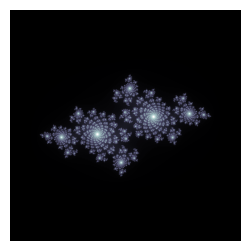

Python code for this plot:
import numpy as np
import matplotlib.pyplot as plt

def julia(max, comp):
    re, im = comp[0], comp[1]
    #実部が-0.7、虚部が-0.3の複素数cを作成(ここの数値を変えればさまざまなジュリア集合を作れる)
    c = complex(-0.7, -0.3)

    #実部がre、虚部がimの複素数zを作成
    z = complex(re, im)

    for i in range(max):
        z = z*z + c
        #zの絶対値が一度でも2を超えればzが発散することを利用
        if abs(z) >= 2:
            return i        #発散する場合には何回目のループで終わったかを返す
    
    return max     #無限大に発散しない場合にはmaxを返す

re = np.linspace(-2, 2, 2000)
im = np.linspace(2, -2, 2000)

#実部と虚部の組み合わせを作成
Re, Im = np.meshgrid(re, im)
comp = np.c_[Re.ravel(), Im.ravel()]

#計算結果を格納するための零行列を作成
Julia = np.zeros(len(comp))

#マンデルブロ集合に属するかの計算
for i, c_point in enumerate(comp):
    Julia[i] = julia(200, c_point)

Julia = Julia.reshape((2000, 2000))

fig = plt.figure(dpi=600)
plt.axis("off")
plt.imshow(Julia, cmap="bone", extent=[-2, 2, -2, 2])
fig.set_size_inches(3, 3)        #出力される画像の大きさを調整
plt.show()

#画像を保存
fig.savefig("julia.png")